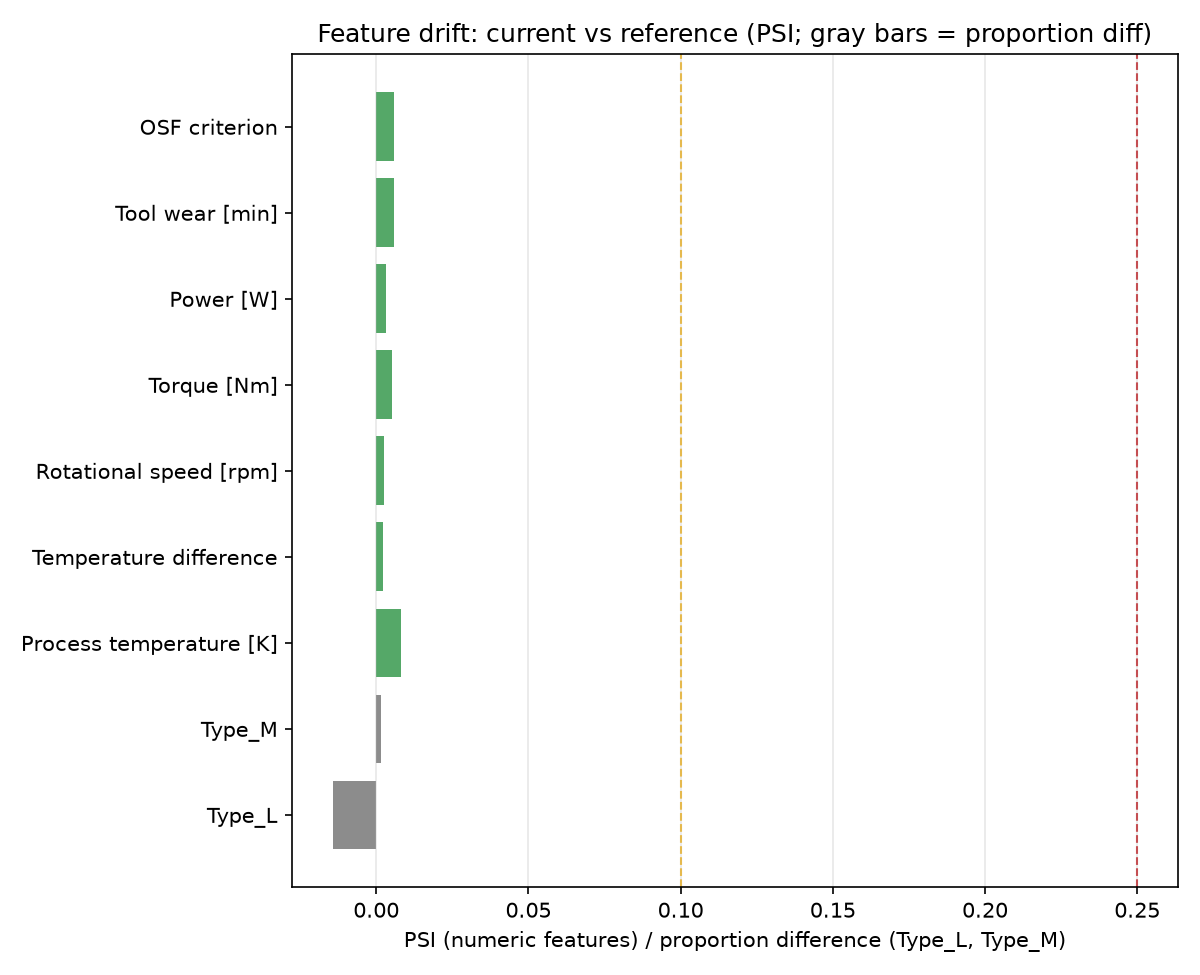

The table this chart was drawn from, first rows:
feature, metric, value, ks_statistic, ks_pvalue
Type_L, proportion_diff, -0.0144, 0.0144, 0.8927
Type_M, proportion_diff, 0.0016, 0.0016, 1.0
Process temperature [K], psi, 0.0082, 0.0237, 0.3245
Temperature difference, psi, 0.0023, 0.0079, 1.0
Rotational speed [rpm], psi, 0.0027, 0.0169, 0.7484
Torque [Nm], psi, 0.005, 0.012, 0.9741
Power [W], psi, 0.0033, 0.0119, 0.9766
Tool wear [min], psi, 0.006, 0.024, 0.3124
OSF criterion, psi, 0.0059, 0.0264, 0.2134
